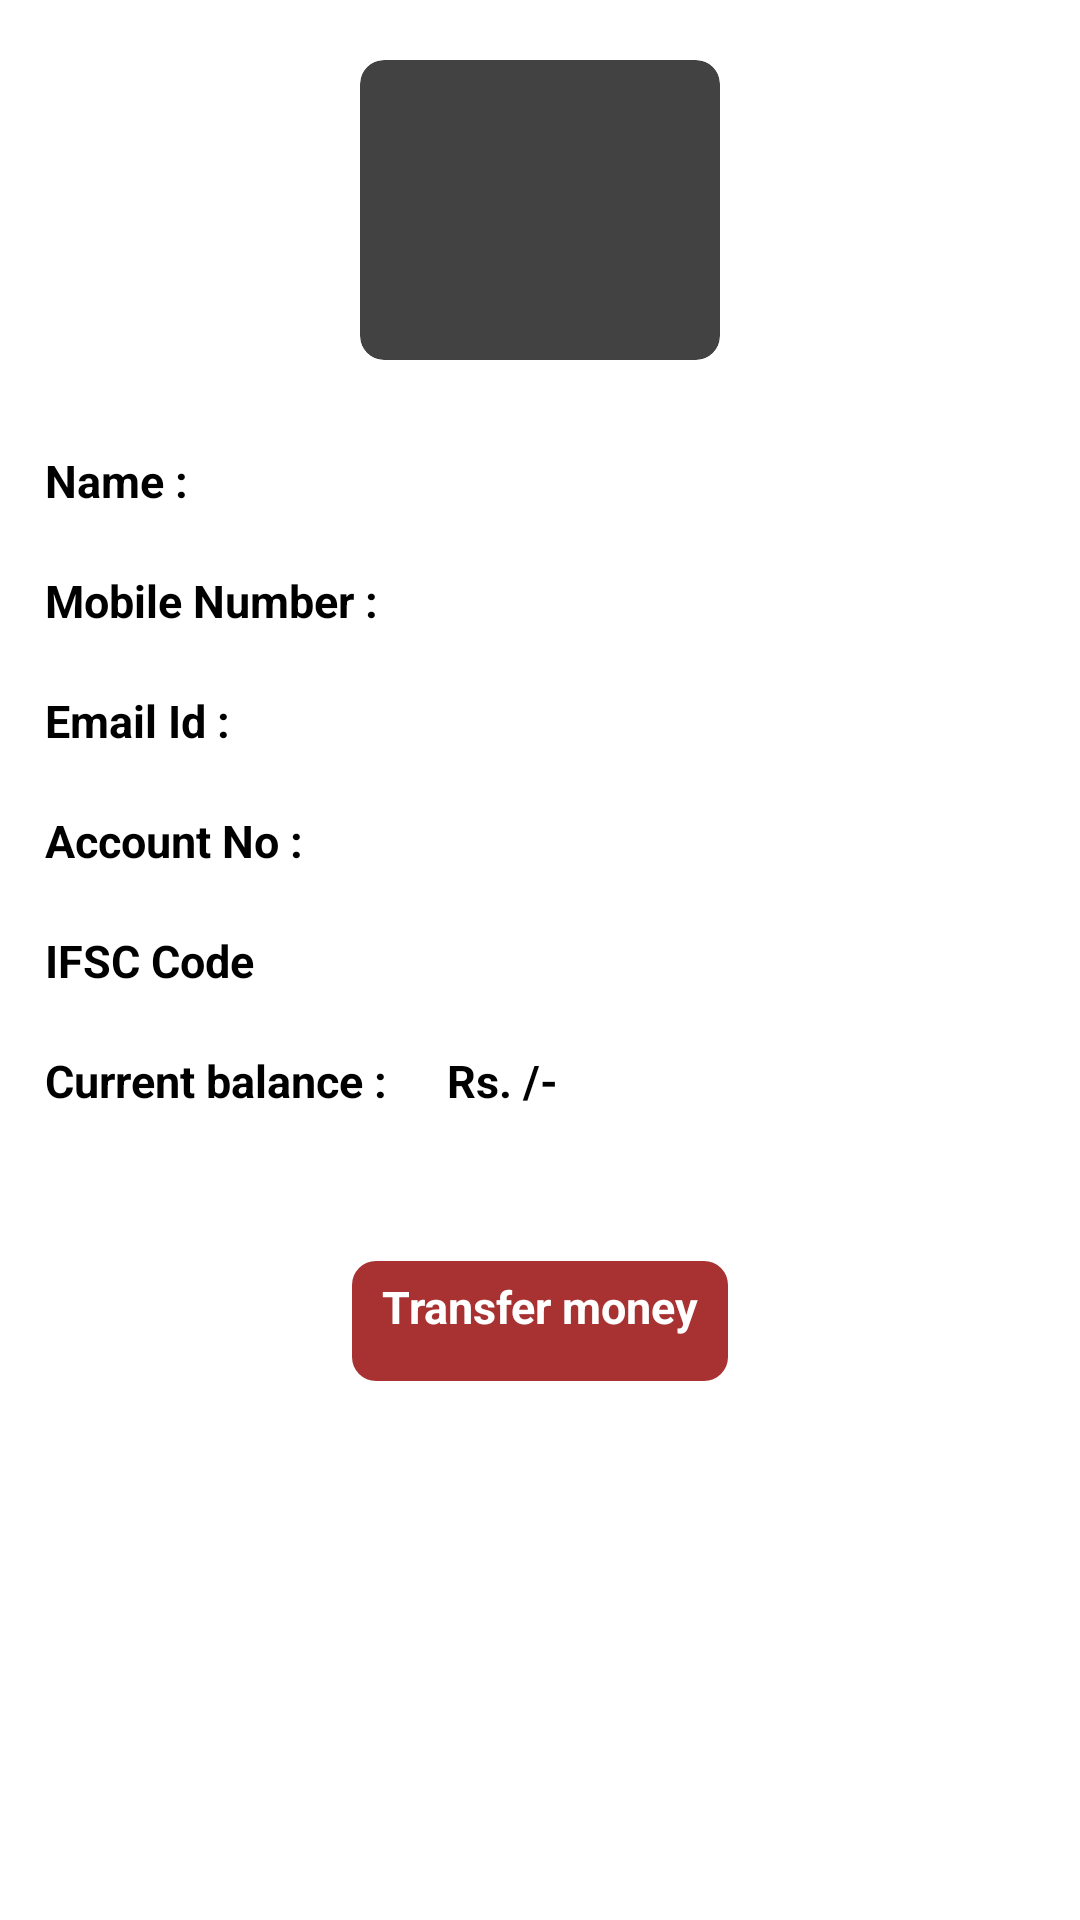

The Android layout XML behind this screen, and the referenced resources:
<!-- AndroidManifest.xml: application theme AppTheme_white -->
<!-- res/layout/activity_transfer_userdata.xml -->
<?xml version="1.0" encoding="utf-8"?>
<ScrollView xmlns:android="http://schemas.android.com/apk/res/android"
    xmlns:app="http://schemas.android.com/apk/res-auto"
    xmlns:tools="http://schemas.android.com/tools"
    android:layout_width="match_parent"
    android:layout_height="wrap_content">
    <RelativeLayout
        android:layout_width="match_parent"
        android:layout_height="wrap_content">

        <androidx.cardview.widget.CardView
            android:id="@+id/cycle_add"
            android:layout_width="120dp"
            android:layout_height="100dp"
            android:layout_row="0"
            android:layout_rowWeight="1"
            android:layout_column="0"
            android:layout_columnWeight="1"
            android:layout_gravity="center_horizontal|center_vertical"
            android:layout_centerHorizontal="true"
            android:layout_marginTop="20dp"
            android:padding="20dp"
            app:cardCornerRadius="8dp"
            app:cardElevation="8dp">

            <ImageView
                android:layout_width="80dp"
                android:layout_height="80dp"
                android:layout_gravity="center_horizontal|center_vertical"
                android:src="@drawable/user" />
        </androidx.cardview.widget.CardView>
        <LinearLayout
            android:id="@+id/user_name"
            android:layout_width="match_parent"
            android:layout_height="wrap_content"
            android:layout_marginTop="30dp"
            android:layout_marginLeft="15dp"
            android:layout_below="@id/cycle_add">
            <TextView
                android:layout_width="wrap_content"
                android:layout_height="wrap_content"
                android:textSize="15dp"
                android:textStyle="bold"
                android:text="Name :"
                android:layout_marginRight="20dp"></TextView>
            <TextView
                android:id="@+id/username"
                android:layout_width="wrap_content"
                android:layout_height="30dp"
                android:textSize="15dp"
                android:textColor="#000"
                android:textStyle="bold"></TextView>
        </LinearLayout>

        <LinearLayout
            android:id="@+id/mobile_no"
            android:layout_width="match_parent"
            android:layout_height="wrap_content"
            android:layout_marginTop="10dp"
            android:layout_marginLeft="15dp"
            android:layout_below="@id/user_name">
            <TextView
                android:layout_width="wrap_content"
                android:layout_height="wrap_content"
                android:textSize="15dp"
                android:textStyle="bold"
                android:text="Mobile Number :"
                android:layout_marginRight="20dp"></TextView>
            <TextView
                android:id="@+id/userphonenumber"
                android:layout_width="wrap_content"
                android:layout_height="30dp"
                android:textSize="15dp"
                android:textStyle="bold"
                android:textColor="#000"></TextView>
        </LinearLayout>

        <LinearLayout
            android:id="@+id/email_id"
            android:layout_width="match_parent"
            android:layout_height="wrap_content"
            android:layout_marginTop="10dp"
            android:layout_marginLeft="15dp"
            android:layout_below="@id/mobile_no">
            <TextView
                android:layout_width="wrap_content"
                android:layout_height="wrap_content"
                android:textSize="15dp"
                android:textStyle="bold"
                android:text="Email Id :"
                android:layout_marginRight="20dp"></TextView>
            <TextView
                android:id="@+id/email"
                android:layout_width="wrap_content"
                android:layout_height="30dp"
                android:textSize="15dp"
                android:textStyle="bold"
                android:textColor="#000"></TextView>
        </LinearLayout>

        <LinearLayout
            android:id="@+id/bank_account_no"
            android:layout_width="match_parent"
            android:layout_height="wrap_content"
            android:layout_marginTop="10dp"
            android:layout_marginLeft="15dp"
            android:layout_below="@id/email_id">
            <TextView
                android:layout_width="wrap_content"
                android:layout_height="wrap_content"
                android:textSize="15dp"
                android:textStyle="bold"
                android:text="Account No :"
                android:layout_marginRight="20dp"></TextView>
            <TextView
                android:id="@+id/account_no"
                android:layout_width="wrap_content"
                android:layout_height="30dp"
                android:textSize="15dp"
                android:textStyle="bold"
                android:textColor="#000"></TextView>
        </LinearLayout>

        <LinearLayout
            android:id="@+id/ifsc"
            android:layout_width="match_parent"
            android:layout_height="wrap_content"
            android:layout_marginTop="10dp"
            android:layout_marginLeft="15dp"
            android:layout_below="@id/bank_account_no">
            <TextView
                android:layout_width="wrap_content"
                android:layout_height="wrap_content"
                android:textSize="15dp"
                android:textStyle="bold"
                android:text="IFSC Code"
                android:layout_marginRight="20dp"></TextView>
            <TextView
                android:id="@+id/ifsc_code"
                android:layout_width="wrap_content"
                android:layout_height="30dp"
                android:textSize="15dp"
                android:textStyle="bold"
                android:textColor="#000"></TextView>
        </LinearLayout>

        <LinearLayout
            android:id="@+id/current_balance"
            android:layout_width="match_parent"
            android:layout_height="wrap_content"
            android:layout_marginTop="10dp"
            android:layout_marginLeft="15dp"
            android:layout_below="@id/ifsc">
            <TextView
                android:layout_width="wrap_content"
                android:layout_height="wrap_content"
                android:textSize="15dp"
                android:textStyle="bold"
                android:text="Current balance :"
                android:layout_marginRight="20dp"></TextView>

            <LinearLayout
                android:layout_width="wrap_content"
                android:layout_height="wrap_content"
                android:layout_alignParentRight="true"
                android:layout_centerVertical="true"
                android:layout_marginRight="10dp">

                <TextView
                    android:id="@+id/rupee"
                    android:layout_width="wrap_content"
                    android:layout_height="wrap_content"
                    android:text="Rs."
                    android:textSize="15sp"
                    android:textStyle="bold"
                    android:textColor="#000"></TextView>

                <TextView
                    android:id="@+id/balance"
                    android:layout_width="wrap_content"
                    android:layout_height="wrap_content"
                    android:textSize="15sp"
                    android:textStyle="bold"
                    android:textColor="#000"></TextView>
                <TextView
                    android:id="@+id/rupeeslash"
                    android:layout_width="wrap_content"
                    android:layout_height="wrap_content"
                    android:text=" /-"
                    android:textSize="15sp"
                    android:textStyle="bold"
                    android:textColor="#000"></TextView>
            </LinearLayout>
        </LinearLayout>

        <Button
            android:id="@+id/transfer_button"
            android:layout_width="wrap_content"
            android:layout_height="40dp"
            android:layout_below="@id/current_balance"
            android:layout_centerHorizontal="true"
            android:layout_marginTop="50dp"
            android:layout_marginBottom="50dp"
            android:background="@drawable/rounded_button"
            android:paddingVertical="5dp"
            android:paddingHorizontal="10dp"
            android:text="Transfer money"
            android:textAllCaps="false"
            android:textColor="#fff"
            android:textSize="15dp"
            android:textStyle="bold"></Button>
    </RelativeLayout>
</ScrollView>
<!-- resources referenced by this layout -->
<resources>
  <!-- drawable rounded_button (drawable) -->
  <shape xmlns:android="http://schemas.android.com/apk/res/android"
      android:shape="rectangle">
  
      <solid android:color="#a83232" />
      <corners android:radius="8dp" />
  
  </shape>
</resources>
